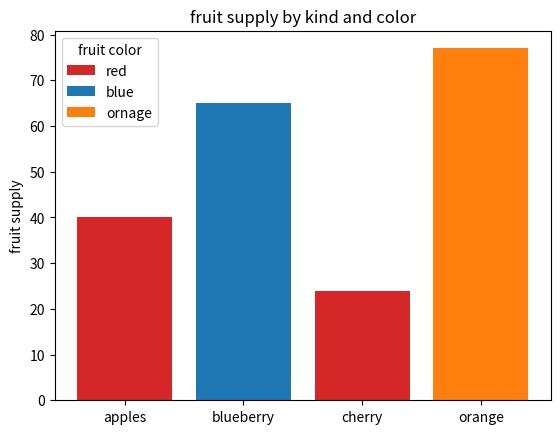

Generate this figure with matplotlib: (Note: this script raises an exception after producing the figure.)
import matplotlib.pyplot as plt

fig,ax=plt.subplots()

fruits=["apples","blueberry","cherry","orange"]
count=[40,65,24,77]
bar_labels=["red","blue","_red","ornage"]
bar_color=["tab:red","tab:blue","tab:red","tab:orange"]

ax.bar(fruits,count,label=bar_labels,color=bar_color)

ax.set_ylabel('fruit supply')
ax.set_title('fruit supply by kind and color')
ax.legend(title='fruit color')

plt.savefig("bars.png",bbox_inches="tight")

cat=["bored","happy","happy","bored","happy"]
dog=["happy","bored","bored","happy","bored"]
activities=["combing","drinking","feeding","napping","playing"]

fig,ax=plt.subplot()
ax.plot(activities,dog,label="dog")
ax.plot(activities,cat,label="cat")

ax.legend()
plt.savefig('lines.png',bbox_inches="tight")
